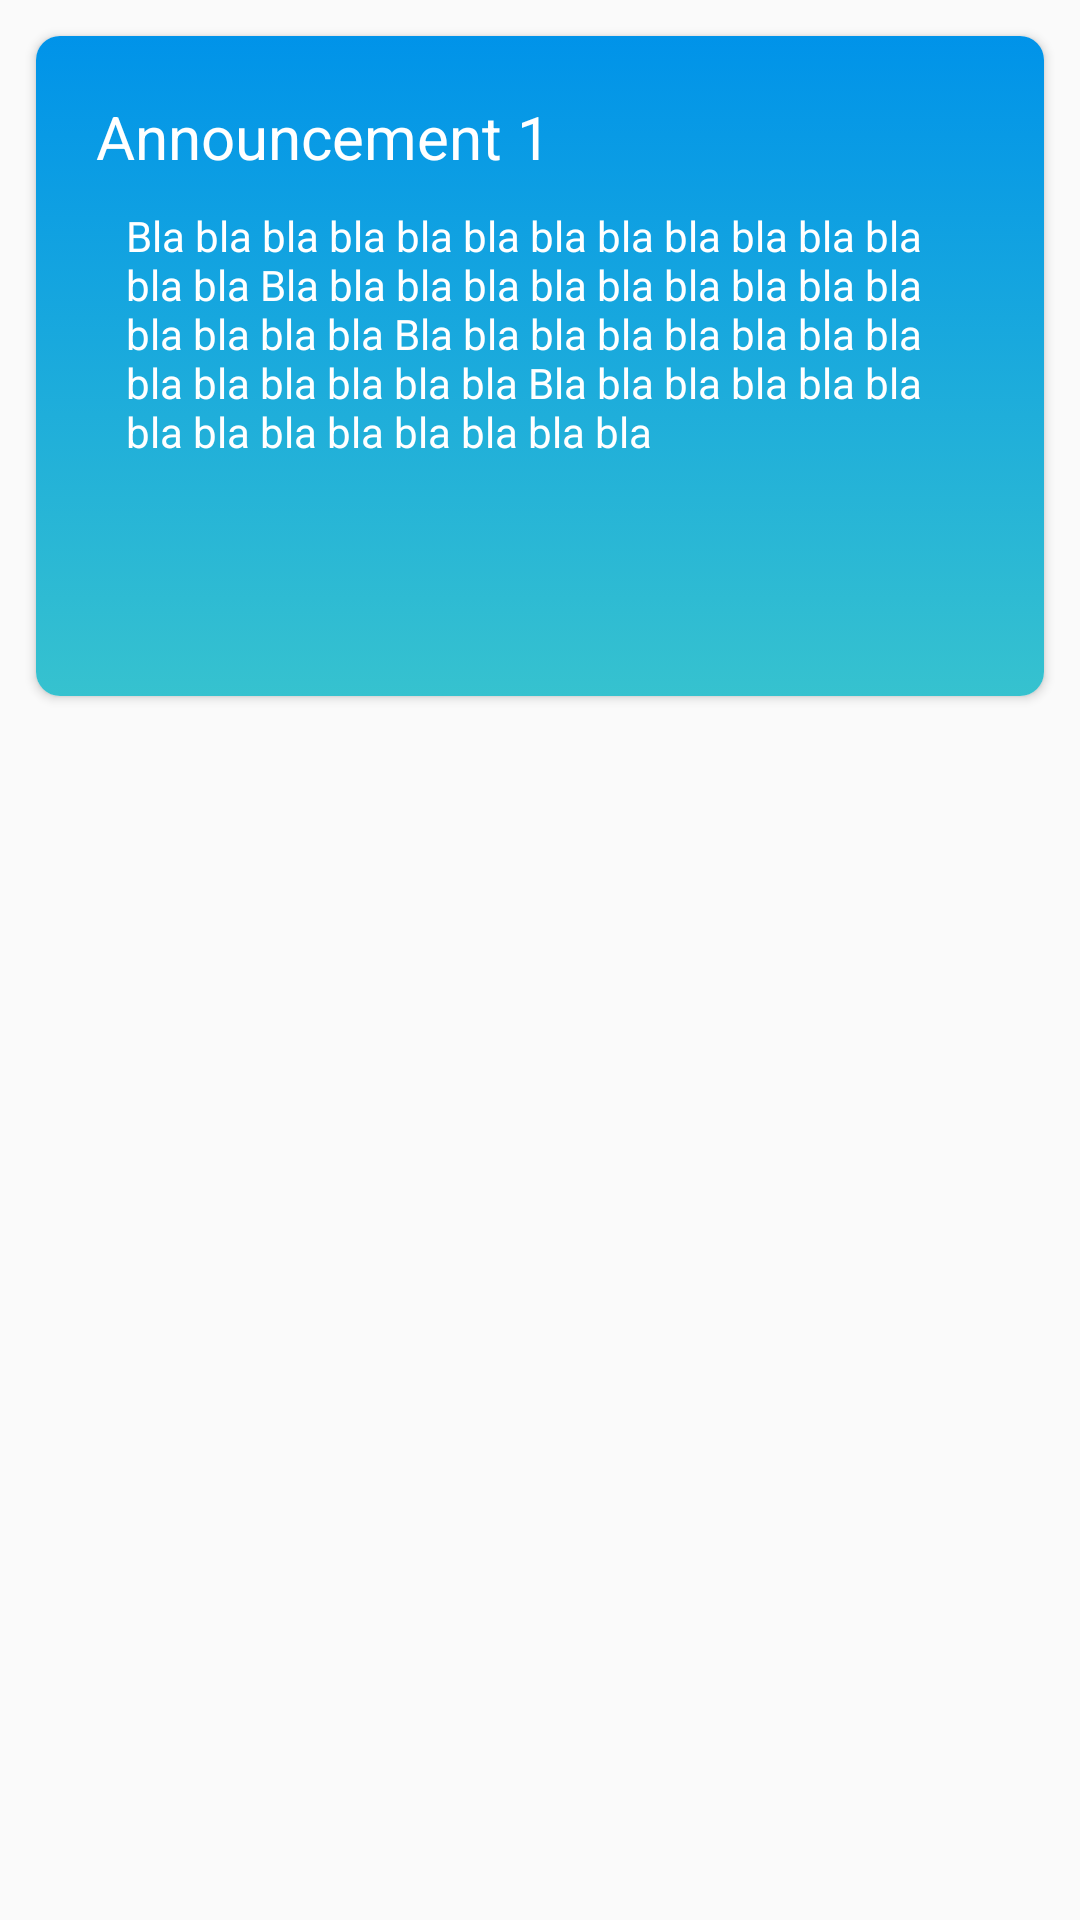

Write the Android layout XML for this screen, with the resource values it uses.
<!-- AndroidManifest.xml: application theme AppTheme -->
<!-- res/layout/announcement_listrow.xml -->
<?xml version="1.0" encoding="utf-8"?>
<LinearLayout xmlns:android="http://schemas.android.com/apk/res/android"
    xmlns:app="http://schemas.android.com/apk/res-auto"
    xmlns:card_view="http://schemas.android.com/tools"
    android:layout_width="match_parent"
    android:layout_height="wrap_content"
    android:orientation="vertical">

    <androidx.cardview.widget.CardView
        android:layout_width="match_parent"
        android:layout_height="220dp"
        android:layout_margin="12dp"
        app:cardCornerRadius="8dp"
        card_view:cardElevation="10dp"
        card_view:cardUseCompatPadding="true"
        >

        <LinearLayout
            android:layout_width="match_parent"
            android:layout_height="match_parent"
            android:background="@drawable/grad"
            android:orientation="vertical">

            <LinearLayout
                android:layout_width="match_parent"
                android:layout_height="match_parent"
                android:layout_margin="20dp"
                android:orientation="vertical">

                <LinearLayout
                    android:layout_width="wrap_content"
                    android:layout_height="wrap_content"
                    android:orientation="horizontal">

                    <TextView
                        android:id="@+id/Announcment"
                        android:layout_width="wrap_content"
                        android:layout_height="wrap_content"
                        android:layout_marginEnd="5dp"
                        style="bold"

                        android:text="@string/announcement"
                        android:textColor="#FFF"
                        android:textSize="20sp"
                        />


                    <TextView
                        android:id="@+id/AnnouncementNo"
                        android:layout_width="wrap_content"
                        android:layout_height="wrap_content"
                        android:text="1"
                        style="bold"
                        android:textColor="#FFF"
                        android:textSize="20sp"
                        />


                </LinearLayout>



                <TextView
                    android:id="@+id/subject"
                    android:layout_width="wrap_content"
                    android:layout_height="wrap_content"
                    android:layout_marginStart="10dp"
                    android:layout_marginTop="10dp"
                    android:text="@string/bla"
                    android:textColor="@color/white"

                    />
            </LinearLayout>


        </LinearLayout>
    </androidx.cardview.widget.CardView>
    />
</LinearLayout>
<!-- resources referenced by this layout -->
<resources>
  <color name="white">#FFFFFF</color>
  <!-- drawable grad (drawable) -->
  <?xml version="1.0" encoding="utf-8"?>
  <selector xmlns:android="http://schemas.android.com/apk/res/android">
  <item>
      <shape>
          <gradient  android:startColor="#0093e9"
              android:endColor="#36c2cf"
              android:angle="-180"/>
      </shape>
  </item>
  </selector>
  <string name="announcement">Announcement</string>
  <string name="bla">Bla bla bla bla bla bla bla bla bla bla bla bla bla bla Bla bla bla bla bla bla bla bla bla bla bla bla bla bla Bla bla bla bla bla bla bla bla bla bla bla bla bla bla Bla bla bla bla bla bla bla bla bla bla bla bla bla bla</string>
  <style name="AppTheme" parent="Theme.AppCompat.Light.NoActionBar">
  
          
          <item name="android:windowFullscreen">true</item>
          <item name="colorPrimary">@color/colorPrimary</item>
          <item name="colorPrimaryDark">@color/colorPrimaryDark</item>
          <item name="colorAccent">@color/colorAccent</item>
      </style>
  <color name="colorPrimary">#008577</color>
  <color name="colorPrimaryDark">#0093E9</color>
  <color name="colorAccent">#0093e9</color>
</resources>
